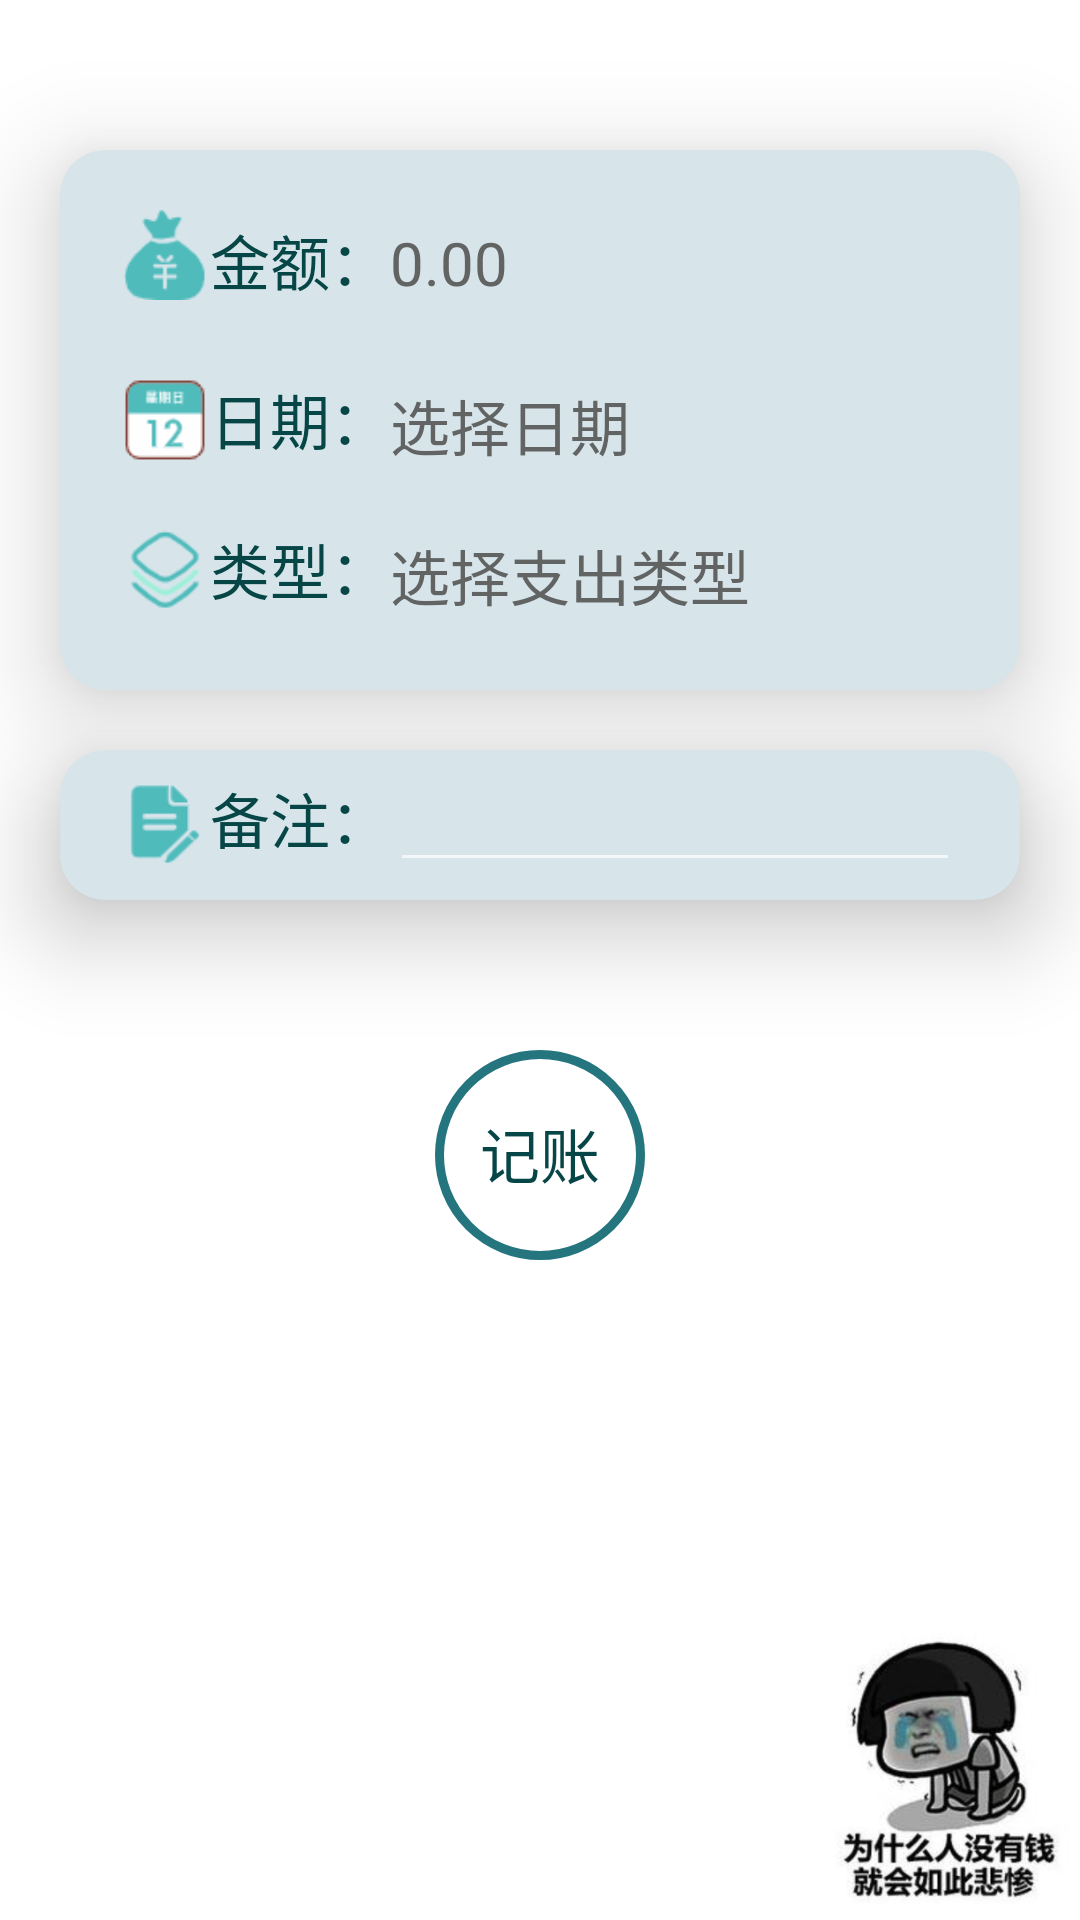

Reconstruct the res/layout file that produces this screen, plus the resources it refers to.
<!-- AndroidManifest.xml: application theme Theme.AppCompat.NoActionBar -->
<!-- res/layout/bill_pay.xml -->
<?xml version="1.0" encoding="utf-8"?>
<RelativeLayout xmlns:android="http://schemas.android.com/apk/res/android"
    xmlns:app="http://schemas.android.com/apk/res-auto"
    android:orientation="vertical"
    android:layout_width="match_parent"
    android:layout_height="match_parent"
    android:background="#fff">

    <ImageView
        android:layout_width="100dp"
        android:layout_height="100dp"
        android:layout_alignParentBottom="true"
        android:layout_alignParentRight="true"
        android:src="@drawable/nomoney"
        />
    <androidx.cardview.widget.CardView
        android:id="@+id/pay_cardview"
        android:layout_width="match_parent"
        android:layout_height="180dp"
        android:layout_marginTop="50dp"
        android:layout_marginLeft="20dp"
        android:layout_marginRight="20dp"
        app:cardCornerRadius="15dp"
        app:cardElevation="20dp"
        app:cardBackgroundColor="#D7E5EB"
        >
        <LinearLayout
            android:layout_width="match_parent"
            android:layout_height="match_parent"
            android:orientation="vertical"
            >
            <LinearLayout
                android:id="@+id/linear"
                android:layout_width="match_parent"
                android:layout_height="wrap_content"
                android:orientation="horizontal"
                android:layout_marginTop="10dp"
                >
                <ImageView
                    android:layout_width="30dp"
                    android:layout_height="30dp"
                    android:layout_marginLeft="20dp"
                    android:layout_marginTop="10dp"
                    android:src="@drawable/dollar"
                    />
                <TextView
                    android:layout_width="wrap_content"
                    android:layout_height="wrap_content"
                    android:text="金额："
                    android:textSize="20dp"
                    android:textColor="#074646"
                    />

                <EditText
                    android:id="@+id/number_pay"
                    android:layout_width="match_parent"
                    android:layout_height="55dp"
                    android:background="@null"
                    android:hint="0.00"
                    android:textColor="#353F3F"
                    android:textColorHint="#626464"
                    android:textSize="20dp"

                    />
            </LinearLayout>
            <LinearLayout
                android:layout_width="match_parent"
                android:layout_height="wrap_content"
                android:orientation="horizontal"
                android:layout_marginTop="10dp"
                >
                <ImageView
                    android:layout_width="30dp"
                    android:layout_height="30dp"
                    android:layout_marginLeft="20dp"
                    android:src="@drawable/date"

                    />
                <TextView
                    android:layout_width="wrap_content"
                    android:layout_height="wrap_content"
                    android:text="日期："
                    android:textSize="20dp"
                    android:textColor="#074646"
                    />
                <TextView
                    android:id="@+id/date_pay"
                    android:layout_width="match_parent"
                    android:layout_height="wrap_content"
                    android:hint="选择日期"
                    android:textSize="20dp"
                    android:textColorHint="#626464"
                    android:textColor="#353F3F"

                    />

            </LinearLayout>
            <LinearLayout
                android:layout_width="match_parent"
                android:layout_height="wrap_content"
                android:orientation="horizontal"
                android:layout_marginTop="20dp"
                >
                <ImageView
                    android:layout_width="30dp"
                    android:layout_height="30dp"
                    android:src="@drawable/type"
                    android:layout_marginLeft="20dp"
                    />
                <TextView
                    android:layout_width="wrap_content"
                    android:layout_height="wrap_content"
                    android:text="类型："
                    android:textSize="20dp"
                    android:textColor="#074646"
                    />

                <TextView
                    android:id="@+id/type_pay"
                    android:layout_width="match_parent"
                    android:layout_height="wrap_content"
                    android:hint="选择支出类型"
                    android:textColor="#353F3F"
                    android:textColorHint="#626464"
                    android:textSize="20dp" />

            </LinearLayout>

        </LinearLayout>

    </androidx.cardview.widget.CardView>
    <androidx.cardview.widget.CardView
        android:id="@+id/pay_cv2"
        android:layout_width="match_parent"
        android:layout_height="50dp"
        android:layout_marginTop="250dp"
        android:layout_marginLeft="20dp"
        android:layout_marginRight="20dp"
        app:cardCornerRadius="15dp"
        app:cardElevation="20dp"
        app:cardBackgroundColor="#D7E5EB"
        >
        <LinearLayout
            android:layout_width="match_parent"
            android:layout_height="wrap_content">

            <ImageView
                android:layout_width="30dp"
                android:layout_height="30dp"
                android:layout_marginLeft="20dp"
                android:layout_marginTop="10dp"
                android:src="@drawable/remarks"
                />
            <TextView
                android:layout_width="wrap_content"
                android:layout_height="wrap_content"
                android:text="备注："
                android:textSize="20dp"
                android:textColor="#074646"
                />
            <EditText
                android:id="@+id/remarks_pay"
                android:layout_width="match_parent"
                android:layout_height="wrap_content"
                android:hint=""
                android:textColor="#353F3F"
                android:textColorHint="#626464"
                android:textSize="20dp"
                android:layout_marginRight="20dp"

                />
        </LinearLayout>


    </androidx.cardview.widget.CardView>

    <Button
        android:id="@+id/bt_pay"
        android:layout_width="70dp"
        android:layout_height="70dp"
        android:background="@drawable/btn_pay"
        android:layout_below="@+id/pay_cv2"
        android:layout_centerHorizontal="true"
        android:layout_marginTop="50dp"
        android:text="记账"
        android:textSize="20sp"
        android:textColor="#074646"

        />



</RelativeLayout>
<!-- resources referenced by this layout -->
<resources>
  <!-- drawable btn_pay (drawable) -->
  <?xml version="1.0" encoding="utf-8"?>
  <shape xmlns:android="http://schemas.android.com/apk/res/android"
      android:useLevel="false">
      <solid android:color="@null"/>
      <padding android:left="1dip"
          android:right="1dip"
          android:bottom="1dip"/>
  
      <stroke android:width="3dip"
          android:color="#24757E"
          />
      
      <size android:width="15dip"
          android:height="15dip"
          />
      <corners android:topLeftRadius="50dp"
          android:topRightRadius="50dp"
          android:bottomRightRadius="50dp"
          android:bottomLeftRadius="50dp" />
      
  </shape>
  <!-- drawable date: png bitmap (drawable-xhdpi, 1453 bytes) -->
  <!-- drawable dollar: png bitmap (drawable-xhdpi, 1403 bytes) -->
  <!-- drawable nomoney: png bitmap (drawable-xhdpi, 88606 bytes) -->
  <!-- drawable remarks: png bitmap (drawable-xhdpi, 1073 bytes) -->
  <!-- drawable type: png bitmap (drawable-xhdpi, 2224 bytes) -->
</resources>
